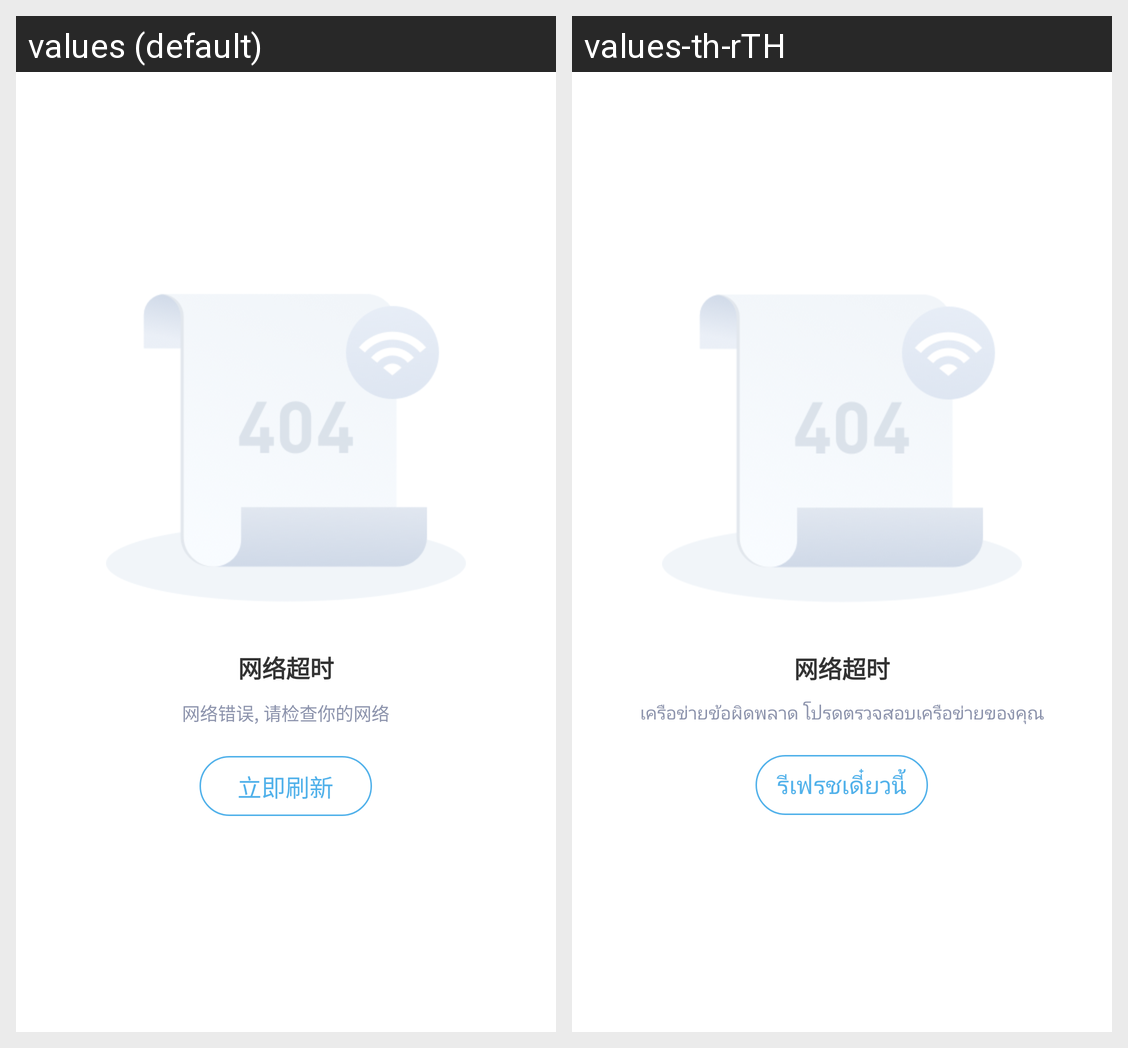

For this localized Android screen grid, give each drawn string resource with its value in every locale shown.
Android screen res/layout/activity_base_webview.xml rendered under 2 locales, left to right: values (default), values-th-rTH. Device: Nexus 5 (rendered at 1080×1920; each locale shown at half size, 540×960, under a caption strip naming it); theme AppTheme.
Strings drawn on this screen, with the default value and each locale's value (text and hints the layout hard-codes, and strings that could not be matched under every locale, appear in the picture but are not listed):

timeoutstr
  values: 网络超时
  values-th-rTH: 网络超时  [not translated; the default value is used]

error_network
  values: 网络错误, 请检查你的网络
  values-th-rTH: เครือข่ายข้อผิดพลาด โปรดตรวจสอบเครือข่ายของคุณ

reflash
  values: 立即刷新
  values-th-rTH: รีเฟรชเดี๋ยวนี้
